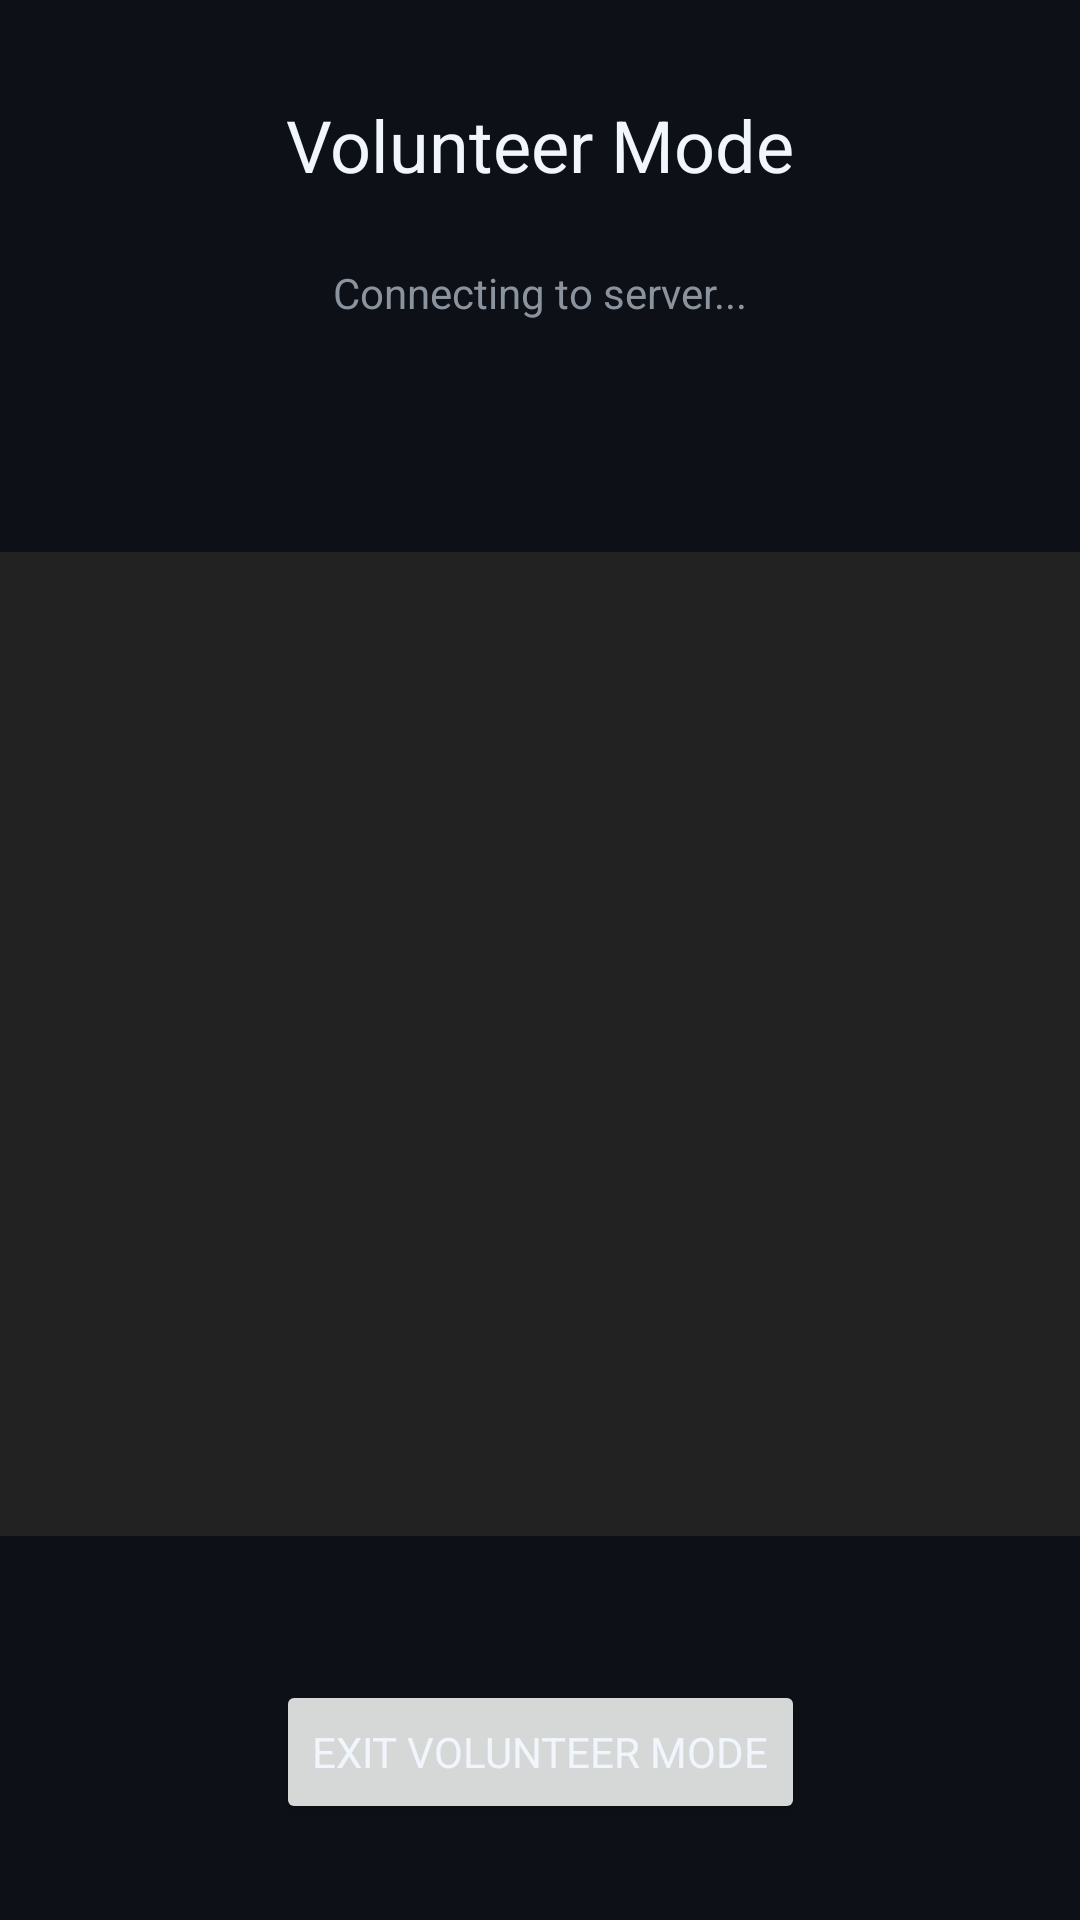

Android layout source for this screen:
<!-- AndroidManifest.xml: application theme Theme.VisionAssist -->
<!-- res/layout/activity_volunteer_mode.xml -->
<?xml version="1.0" encoding="utf-8"?>
<androidx.constraintlayout.widget.ConstraintLayout
    xmlns:android="http://schemas.android.com/apk/res/android"
    xmlns:app="http://schemas.android.com/apk/res-auto"
    android:layout_width="match_parent"
    android:layout_height="match_parent"
    android:background="@color/bg_dark">

    <TextView
        android:id="@+id/volunteer_header"
        android:layout_width="wrap_content"
        android:layout_height="wrap_content"
        android:text="Volunteer Mode"
        android:textColor="@color/text_primary"
        android:textSize="24sp"
        android:layout_marginTop="32dp"
        app:layout_constraintTop_toTopOf="parent"
        app:layout_constraintStart_toStartOf="parent"
        app:layout_constraintEnd_toEndOf="parent" />

    <TextView
        android:id="@+id/connection_status"
        android:layout_width="wrap_content"
        android:layout_height="wrap_content"
        android:text="Connecting to server..."
        android:textColor="@color/text_secondary"
        android:layout_marginTop="8dp"
        app:layout_constraintTop_toBottomOf="@id/volunteer_header"
        app:layout_constraintStart_toStartOf="parent"
        app:layout_constraintEnd_toEndOf="parent" />

    <ImageView
        android:id="@+id/remote_video_view"
        android:layout_width="0dp"
        android:layout_height="0dp"
        android:layout_margin="16dp"
        android:background="#222222"
        android:scaleType="fitCenter"
        android:rotation="90"
        app:layout_constraintTop_toBottomOf="@id/connection_status"
        app:layout_constraintBottom_toTopOf="@id/back_button"
        app:layout_constraintStart_toStartOf="parent"
        app:layout_constraintEnd_toEndOf="parent" />

    <Button
        android:id="@+id/back_button"
        android:layout_width="wrap_content"
        android:layout_height="wrap_content"
        android:text="Exit Volunteer Mode"
        android:layout_marginBottom="32dp"
        app:layout_constraintBottom_toBottomOf="parent"
        app:layout_constraintStart_toStartOf="parent"
        app:layout_constraintEnd_toEndOf="parent" />

</androidx.constraintlayout.widget.ConstraintLayout>
<!-- resources referenced by this layout -->
<resources>
  <color name="bg_dark">#0D1117</color>
  <color name="text_primary">#F0F6FC</color>
  <color name="text_secondary">#8B949E</color>
  <style name="Theme.VisionAssist" parent="Theme.MaterialComponents.DayNight.DarkActionBar">
          <item name="colorPrimary">@color/accent_blue</item>
          <item name="colorPrimaryVariant">@color/bg_surface</item>
          <item name="colorOnPrimary">@color/white</item>
          <item name="colorSecondary">@color/accent_green</item>
          <item name="colorSecondaryVariant">@color/accent_green</item>
          <item name="colorOnSecondary">@color/black</item>
          <item name="android:colorBackground">@color/bg_dark</item>
          <item name="android:statusBarColor">@color/bg_dark</item>
          <item name="android:navigationBarColor">@color/bg_dark</item>
          <item name="android:textColorPrimary">@color/text_primary</item>
          <item name="android:textColorSecondary">@color/text_secondary</item>
          <item name="android:fontFamily">sans-serif</item>
          
          <item name="android:minHeight">48dp</item>
      </style>
  <color name="accent_blue">#1F6FEB</color>
  <color name="bg_surface">#161B22</color>
  <color name="white">#FFFFFF</color>
  <color name="accent_green">#3FB950</color>
  <color name="black">#000000</color>
</resources>
